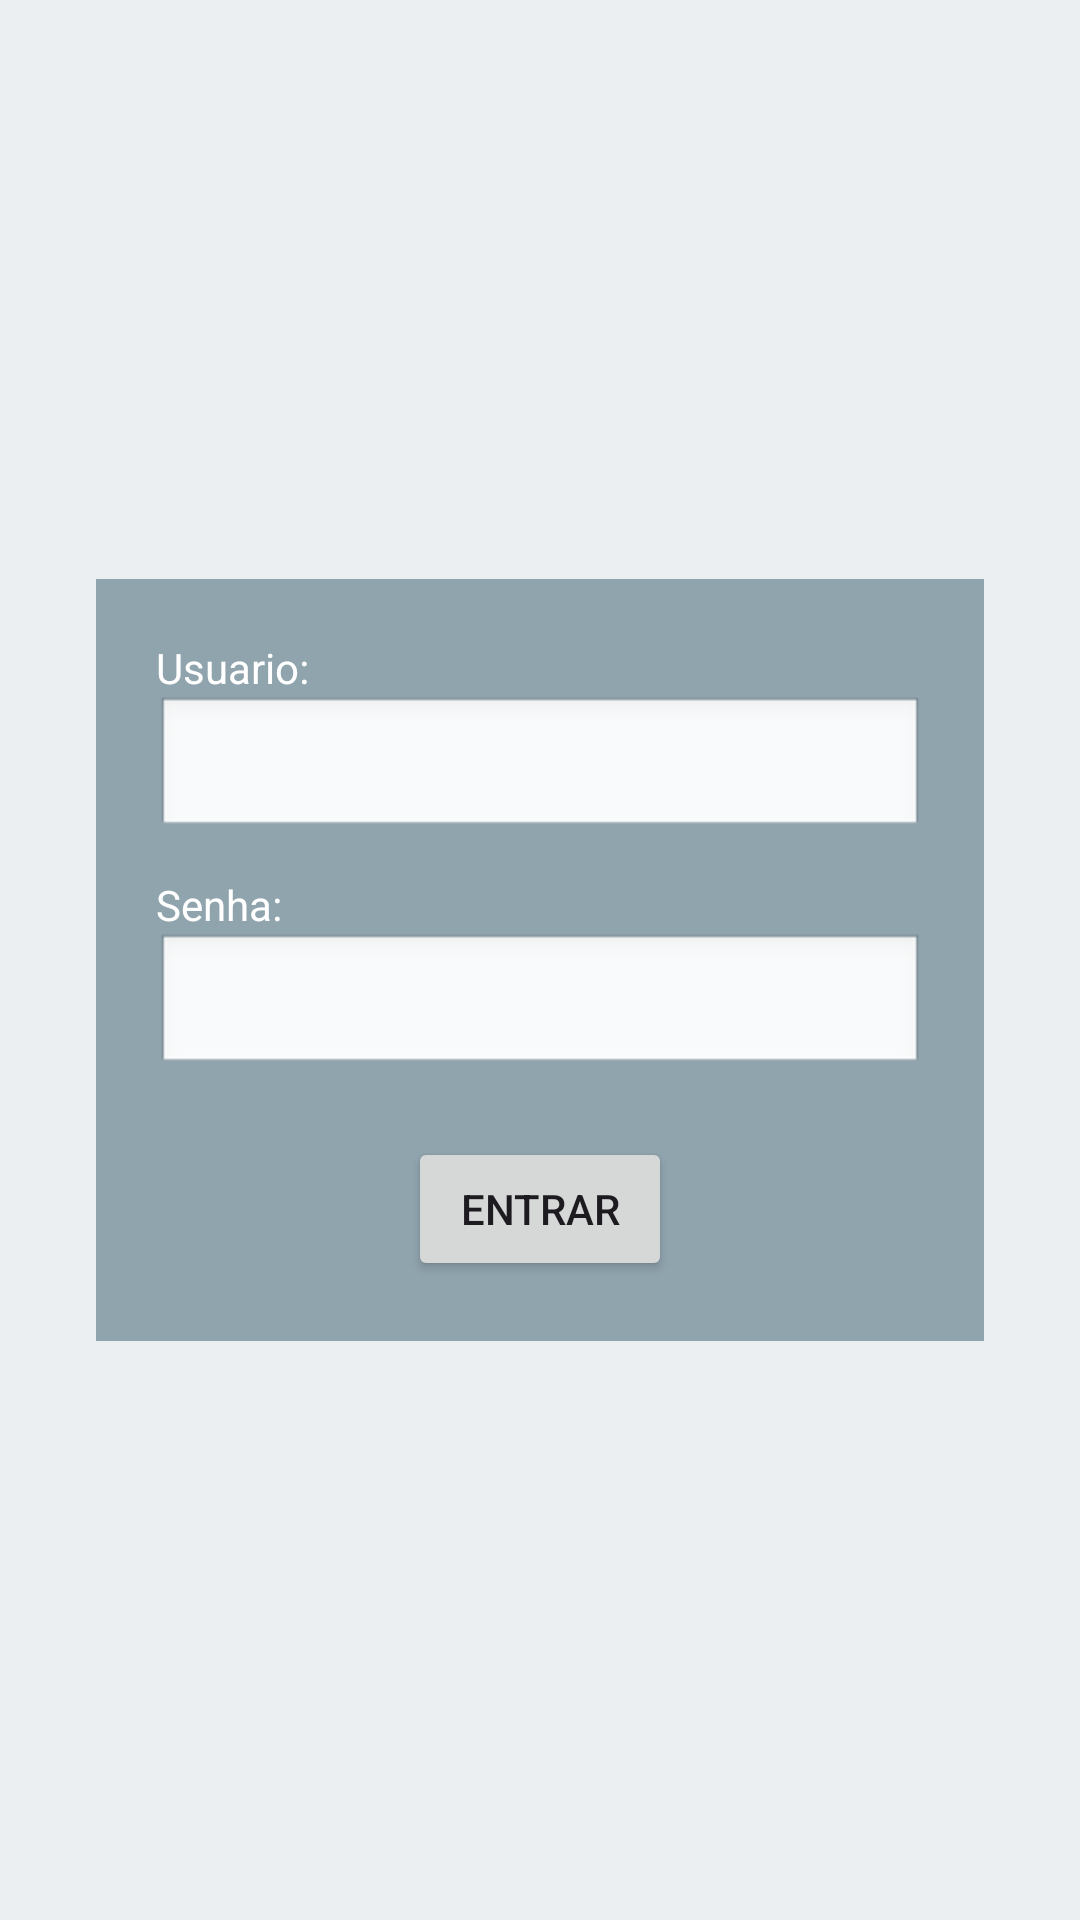

Write the Android layout XML for this screen, with the resource values it uses.
<!-- AndroidManifest.xml: application theme Theme.Financ -->
<!-- res/layout/login.xml -->
<?xml version="1.0" encoding="utf-8"?>
<androidx.constraintlayout.widget.ConstraintLayout
    xmlns:android="http://schemas.android.com/apk/res/android"
    xmlns:app="http://schemas.android.com/apk/res-auto"
    android:layout_width="match_parent"
    android:layout_height="match_parent"
    android:background="#ECEFF1">

    
    <LinearLayout
        android:id="@+id/loginContainer"
        android:layout_width="0dp"
        android:layout_height="wrap_content"
        android:orientation="vertical"
        android:padding="20dp"
        android:background="#90A4AE"
        android:layout_margin="32dp"
        app:layout_constraintTop_toTopOf="parent"
        app:layout_constraintBottom_toBottomOf="parent"
        app:layout_constraintStart_toStartOf="parent"
        app:layout_constraintEnd_toEndOf="parent">

        <TextView
            android:layout_width="wrap_content"
            android:layout_height="wrap_content"
            android:text="Usuario:"
            android:textColor="#FFFFFF" />

        <EditText
            android:id="@+id/usernameField"
            android:layout_width="match_parent"
            android:layout_height="wrap_content"
            android:inputType="text"
            android:background="@android:drawable/edit_text"
            android:layout_marginBottom="12dp" />

        <TextView
            android:layout_width="wrap_content"
            android:layout_height="wrap_content"
            android:text="Senha:"
            android:textColor="#FFFFFF" />

        <EditText
            android:id="@+id/passwordField"
            android:layout_width="match_parent"
            android:layout_height="wrap_content"
            android:inputType="textPassword"
            android:background="@android:drawable/edit_text"
            android:layout_marginBottom="20dp" />

        <Button
            android:id="@+id/loginButton"
            android:layout_width="wrap_content"
            android:layout_height="wrap_content"
            android:text="Entrar"
            android:layout_gravity="center_horizontal" />
    </LinearLayout>
</androidx.constraintlayout.widget.ConstraintLayout>
<!-- resources referenced by this layout -->
<resources>
  <style name="Theme.Financ" parent="Base.Theme.Financ" />
  <style name="Base.Theme.Financ" parent="Theme.Material3.DayNight.NoActionBar">
          
          
      </style>
</resources>
